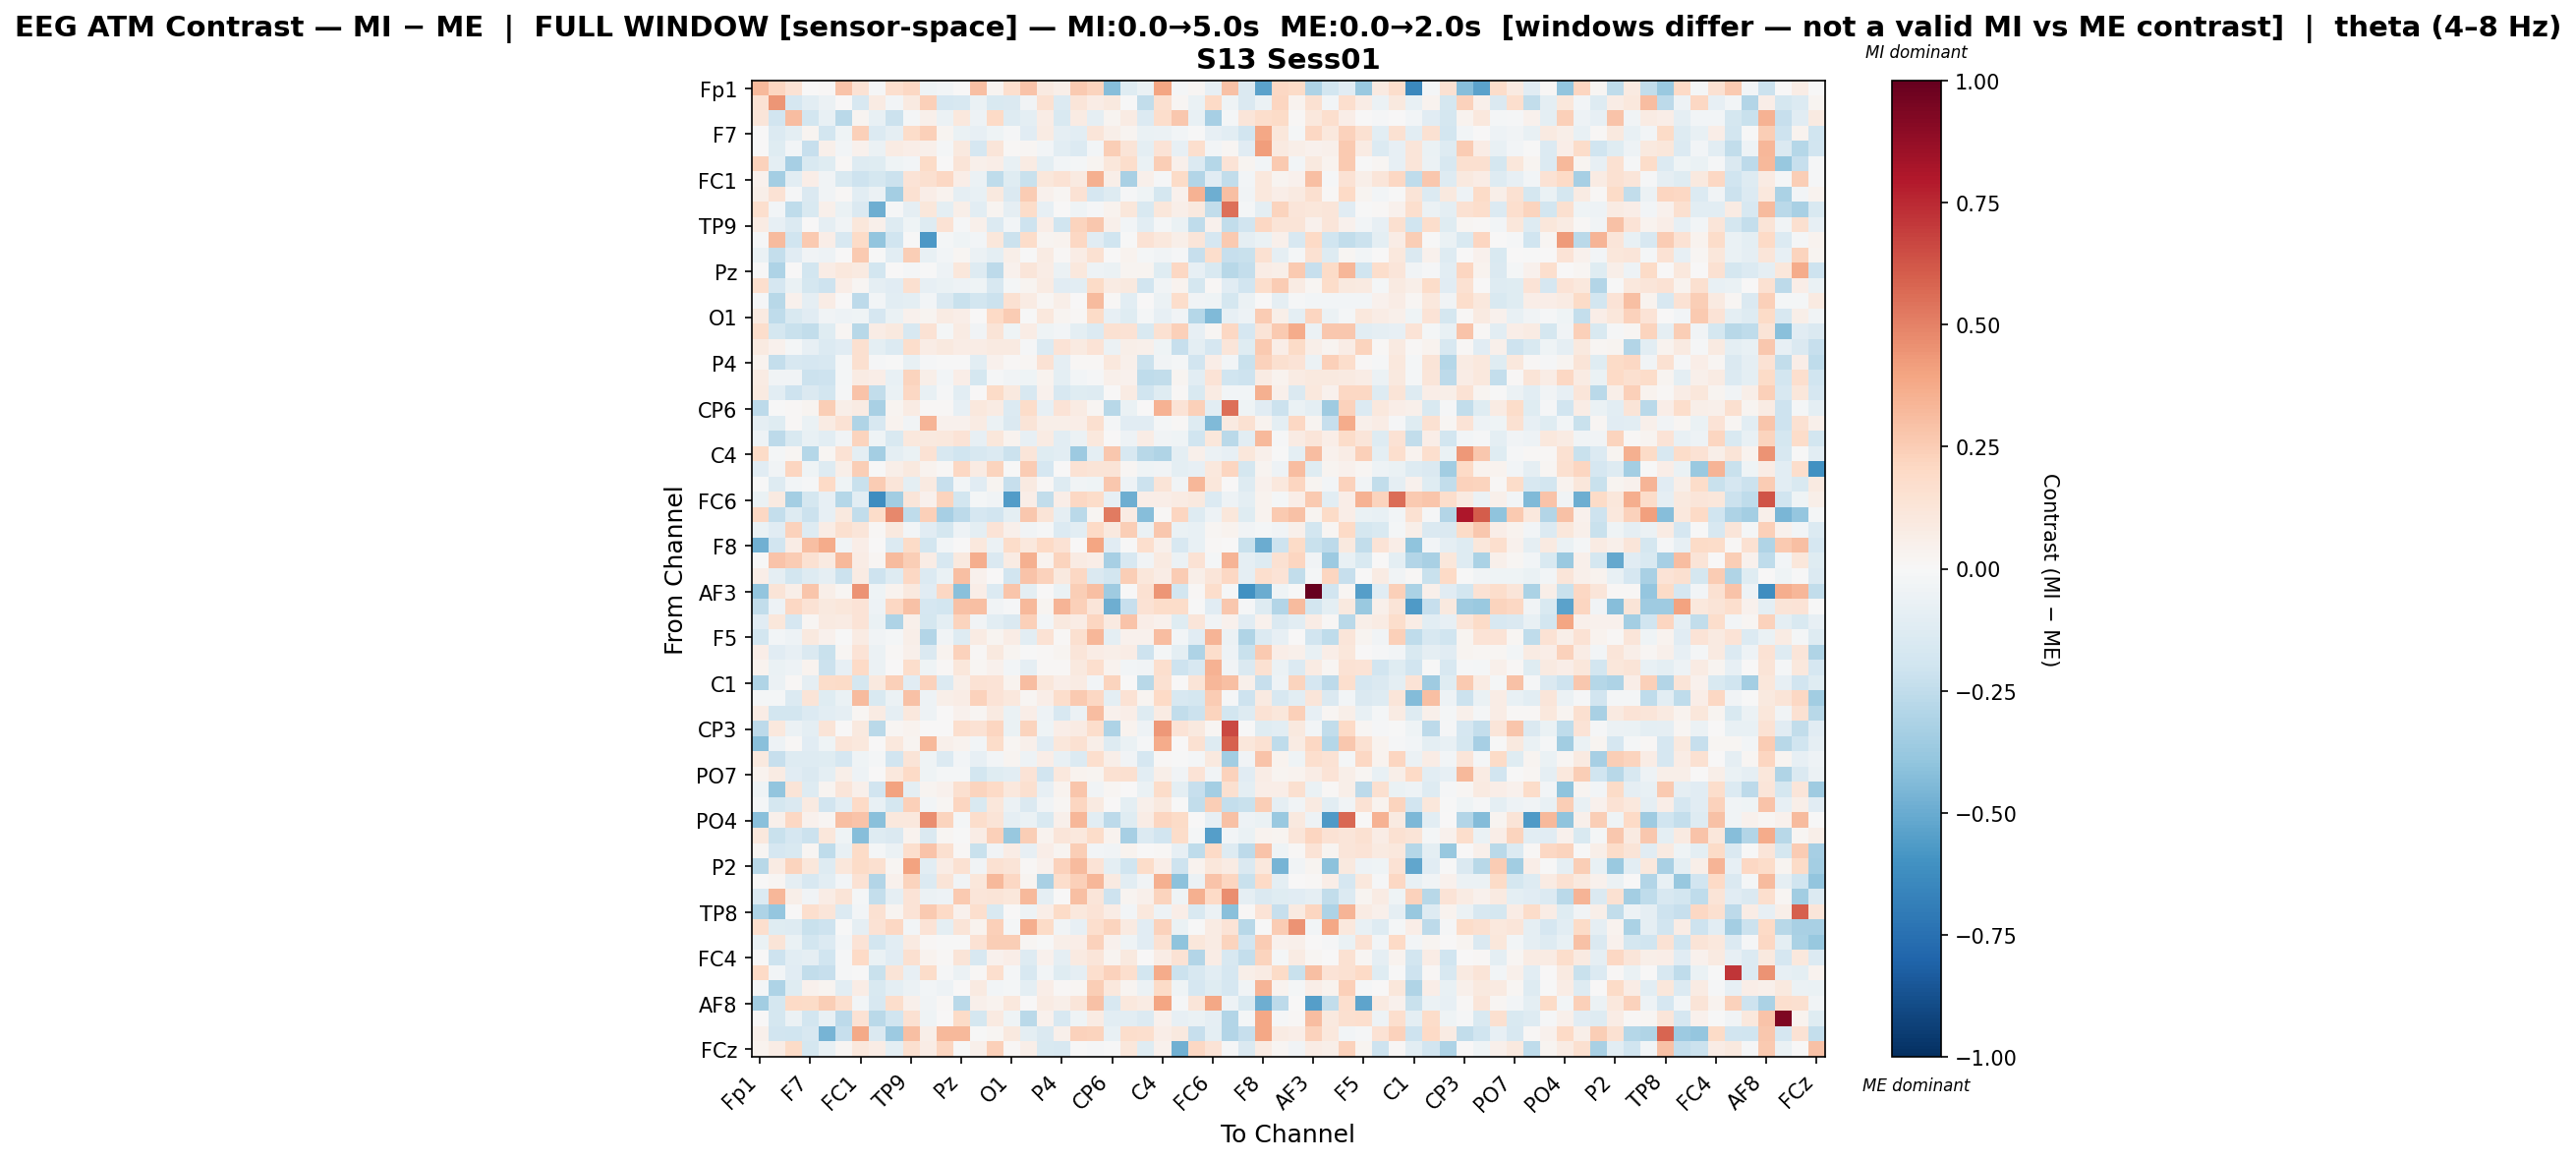

The table this chart was drawn from, first rows:
, Fp1, Fz, F3, F7, FT9, FC5, FC1, C3, T7, TP9, CP5, CP1, Pz, P3, P7, O1, Oz, O2, P4, P8, TP10, CP6, CP2
Fp1, 0.3204, 0.2125, 0.1414, 0.0, 0.01025, 0.282, 0.1462, -0.01355, 0.1698, 0.2105, -0.03938, -0.02584, 0.003103, 0.3001, 0.02465, 0.1686, 0.2883, 0.08764, 0.05545, 0.2584, 0.2238, -0.427, -0.1179
Fz, 0.1475, 0.4433, -0.1673, -0.1066, -0.05837, 0.003649, -0.1567, 0.08369, -0.02849, 0.093, 0.2389, -0.171, -0.1635, -0.06976, -0.152, -0.146, -0.03189, 0.1488, -0.1394, 0.1206, 0.07156, 0.1016, -0.005962
F3, 0.1175, -0.1943, 0.3074, -0.182, -0.0751, -0.2693, 0.02837, -0.07779, -0.2132, -0.01981, 0.05391, -0.06237, 0.103, -0.05417, 0.199, -0.1324, -0.09587, 0.07523, -0.1527, 0.07972, -0.09337, 0.02623, 0.08323
F7, 0.0, -0.1331, -0.09552, 0.02597, -0.1863, -0.04406, 0.2407, -0.1353, -0.08971, 0.18, 0.2368, 0.02825, -0.06877, -0.08198, -0.04129, -0.01379, -0.1122, 0.08125, -0.08737, -0.1041, 0.1209, 0.05611, 0.02546
FT9, 0.00734, -0.1212, -0.02919, -0.2319, 0.05456, -0.02858, 0.0403, -0.05622, 0.08128, 0.06711, 0.04718, -0.01985, 0.09951, -0.1685, 0.123, 0.01118, 0.02046, -0.02904, -0.1019, -0.1342, -0.03082, 0.245, 0.1281
FC5, 0.227, -0.09806, -0.3321, -0.1528, -0.1184, 0.01522, -0.1307, -0.1229, -0.04681, -0.02803, 0.1927, 0.001583, 0.1291, 0.04775, 0.06714, -0.07609, 0.08563, -0.09639, -0.03095, -0.0224, 0.02358, 0.1112, 0.1777
FC1, 0.04603, -0.3413, -0.1017, 0.06542, -0.03332, -0.1541, -0.2067, -0.1779, -0.2148, 0.1339, 0.1578, 0.2047, 0.06469, -0.06229, -0.254, -0.1202, -0.2196, 0.1161, 0.1432, 0.08604, 0.3519, 0.05912, -0.3223
C3, 0.06243, 0.1473, -0.009151, -0.147, -0.03615, 0.01343, -0.1046, -0.05872, -0.3416, 0.1531, 0.06585, 0.03718, -0.09289, -0.07669, 0.1012, -0.1425, 0.2564, 0.04648, 0.01836, 0.146, -0.1668, -0.1312, -0.01413
T7, 0.1714, -0.02751, -0.2542, -0.1558, 0.05415, -0.06436, -0.1436, -0.4889, -0.01281, -0.09291, 0.1095, -0.1013, 0.06119, -0.1027, 0.02401, -0.09046, 0.1849, -0.08461, 0.005273, -0.04563, -0.008026, 0.03594, 0.1164
TP9, 0.08294, -0.08122, -0.1398, 0.00609, -0.08851, -0.03174, 0.1155, 0.04753, -0.1309, -0.04548, -0.1326, 0.1477, -0.01237, 0.05454, -0.1353, -0.02967, -0.2089, 0.06563, -0.1982, 0.2195, 0.2711, 0.05183, -0.02939
CP5, -0.01277, 0.3152, -0.2023, 0.2593, 0.06796, -0.1583, 0.1897, -0.3916, -0.1985, -0.002267, -0.5703, -0.0202, -0.03986, -0.02535, 0.113, -0.2139, 0.1827, 0.02918, 0.03502, 0.2042, -0.1166, -0.2013, -0.001759
CP1, -0.06881, -0.2375, -0.112, -0.03177, -0.0514, 0.0001589, 0.2588, -0.005128, -0.1042, 0.2487, -0.07743, -0.02422, 0.02023, -0.05942, -0.09486, 0.05705, -0.007713, 0.08478, 0.01152, 0.07034, 0.1527, 0.005695, 0.03296
Pz, -0.0001904, -0.3053, 0.007785, -0.1855, 0.07804, 0.1093, 0.08972, -0.1872, 0.004238, -0.0233, -0.005467, -0.04722, 0.115, -0.1274, -0.2605, 0.0407, 0.1222, 0.07034, -0.06233, 0.1071, -0.05302, -0.05829, 0.02835
P3, 0.1671, -0.1713, -0.06735, -0.1755, -0.2078, 0.06533, 0.01606, -0.0909, -0.1111, 0.1638, -0.07926, -0.06874, -0.04938, -0.04484, -0.1568, -0.02121, 0.02657, 0.08403, -0.1121, -0.108, 0.1933, 0.08406, 0.09858
P7, -0.01425, -0.2788, 0.04684, -0.08921, 0.07179, 0.006989, -0.2608, -0.02539, -0.1049, -0.1, -0.02777, -0.141, -0.2229, -0.1824, -0.2131, 0.1518, 0.08576, 0.02161, 0.05846, 0.0001373, 0.3149, 0.01304, -0.1051
O1, 0.09096, -0.2533, -0.1547, -0.1166, -0.03897, -0.05068, -0.0421, -0.1685, -0.06503, 0.04348, 0.02967, 0.08335, 0.06621, 4.69522914382742e-05, 0.1961, 0.2543, -0.004116, 0.103, 0.02532, 0.01393, 0.1885, -0.08312, -0.1237
Oz, 0.1746, -0.1778, -0.2234, -0.2458, -0.1214, 0.01708, -0.2736, 0.07541, 0.09766, -0.1615, 0.1435, -0.01811, 0.08079, -0.03317, 0.1319, -0.04665, 0.07324, -0.04207, -0.02768, -0.09901, -0.1371, 0.1518, 0.1408
O2, 0.08676, 0.04025, -0.02086, -0.07983, -0.1401, -0.1102, 0.1582, -0.1014, -0.1372, 0.1772, 0.07164, 0.09864, 0.0748, 0.07323, 0.08634, 0.08893, -0.01204, -0.1397, 0.139, 0.08901, 0.1388, -0.06019, 0.05856
P4, 0.03521, -0.2346, -0.1603, -0.1706, -0.1574, -0.01649, 0.1634, -0.01069, -0.002351, -0.0774, -0.01073, -0.004358, -0.0007341, -0.109, 0.04057, 0.01437, 0.01883, 0.1463, -0.08606, 0.01275, 0.01406, 0.1035, 0.05373
P8, 0.08547, -0.03558, -0.03753, -0.217, -0.2097, -0.02335, 0.07972, 0.06647, -0.07438, 0.2197, 0.05842, -0.02373, 0.06921, -0.1792, -0.01387, -0.03861, -0.04515, 0.03424, -0.09689, -0.02392, -0.01151, 0.05393, 0.04652
TP10, 0.09199, -0.1073, -0.2064, -0.1451, -0.1848, -0.0142, 0.2856, -0.243, -0.0631, 0.205, -0.07296, -0.01094, -0.1053, 0.0003906, 0.1953, 0.09802, -0.1597, 0.03931, -0.1624, -0.1196, -0.1253, 0.007427, 0.08239
CP6, -0.258, -0.002578, 0.01546, 0.02455, 0.2453, 0.05842, 0.08426, -0.3271, 0.02513, 0.08127, 0.01105, 0.008298, -0.07962, 0.1049, 0.08508, -0.1384, 0.1834, -0.08384, 0.1368, 0.08279, 0.01964, -0.2744, -0.06322
CP2, -0.09036, -0.1203, 0.008215, -0.0697, 0.08144, 0.1467, -0.3037, -0.1624, 0.03833, -0.03319, 0.3402, 0.04252, 0.04382, 0.08217, -0.05734, -0.1418, 0.1297, 0.06007, 0.05664, 0.06316, 0.158, -0.01943, -0.1103
Cz, -0.05063, -0.2599, -0.1542, -0.0757, -0.1031, -0.03195, 0.2265, -0.04568, -0.1542, 0.1032, 0.09961, 0.1018, 0.138, -0.08257, 0.1152, 0.03561, -0.0821, 0.08585, -0.1075, -0.05775, 0.1035, 0.003363, -0.05093
C4, 0.1921, -0.023, 0.02178, -0.2845, 0.02111, 0.1438, -0.09503, -0.3396, -0.1007, -0.06918, 0.147, -0.1621, -0.1977, -0.1575, -0.1374, -0.2183, 0.1226, -0.122, -0.1016, -0.3655, -0.09715, 0.2676, -0.1606
T8, -0.1107, -0.03286, 0.2146, -0.03937, -0.1262, 0.05702, 0.2491, -0.00693, 0.05911, 0.09947, 0.03129, 0.009344, 0.2059, 0.08471, 0.2256, -0.001476, 0.2516, -0.1659, 0.007375, 0.1423, 0.1325, 0.1269, 0.02142
FT10, -0.001627, -0.1259, -0.02673, -0.01043, 0.1974, -0.0453, -0.2192, 0.2565, 0.121, -0.09785, 0.08988, -0.2335, -0.02902, -0.1143, 0.02965, -0.2309, 0.08746, 0.0112, -0.1271, -0.0315, -0.03966, 0.267, -0.05256
FC6, -0.06287, 0.09181, -0.3408, -0.1767, -0.07852, -0.2854, -0.1045, -0.6204, -0.3514, 0.1226, 0.04095, 0.2216, -0.1835, -0.0174, -0.03369, -0.5585, 0.06561, -0.2474, 0.06679, 0.2075, 0.1835, -0.08292, -0.4897
FC2, 0.205, -0.2401, -0.1316, -0.2122, -0.0793, 0.09615, -0.246, 0.183, 0.4782, -0.2549, 0.239, -0.3356, -0.2634, -0.168, -0.1897, -0.09389, 0.2686, 0.1284, -0.09065, -0.2657, 0.01971, 0.5219, 0.08027
F4, -0.06386, -0.1168, 0.2274, -0.128, 0.07282, 0.1563, 0.1184, 0.01291, 0.09471, -0.02684, -0.1098, -0.1729, -0.04911, -0.09672, 0.1331, 0.05019, -0.03746, -0.01246, -0.1347, -0.1039, 0.1997, 0.09688, 0.2438
F8, -0.4794, -0.1881, 0.0746, 0.2994, 0.374, -0.03724, 0.06597, 0.001378, -0.1384, 0.1953, -0.181, -0.02601, 0.002142, 0.1092, -0.05903, 0.184, 0.1036, 0.2023, 0.1482, 0.00294, 0.3929, -0.1109, -0.004792
Fp2, -0.004128, 0.2852, 0.2517, 0.1527, 0.09243, 0.3234, 0.07281, 0.01566, 0.3192, 0.2448, 0.07732, -0.1567, 0.0975, 0.3603, -0.1459, 0.08457, 0.3522, 0.03481, 0.2246, 0.07883, 0.06533, -0.3357, -0.1574
AF7, 0.06876, -0.08659, -0.1851, -0.1282, -0.08895, -0.2172, 0.08488, -0.2104, -0.1304, 0.2103, -0.1384, -0.06757, 0.2979, 0.04282, 0.004879, -0.1941, 0.283, 0.2309, 0.09898, 0.2051, -0.1472, -0.1822, 0.2426
AF3, -0.3928, 0.1314, 0.05747, 0.2753, 0.06069, 0.01638, 0.4456, -0.04683, 0.03408, 0.09932, -0.1107, 0.2107, -0.42, 0.06748, -0.1402, 0.2759, -0.09948, 0.005504, -0.06423, 0.2457, 0.3024, -0.359, -0.006854
AFz, -0.2475, -0.05152, 0.2046, 0.1416, 0.09689, 0.1106, 0.1353, -0.05437, 0.2053, 0.2955, -0.1702, -0.184, 0.2905, 0.3026, -0.03579, -0.01453, 0.3247, 0.02971, 0.3384, 0.235, 0.1218, -0.4873, -0.2276
F1, -0.1152, 0.1152, -0.1682, 0.0224, 0.09105, 0.08247, 0.1369, -0.06686, -0.3053, 0.04959, -0.1761, -0.09572, 0.2208, -0.03818, -0.1052, -0.1432, 0.2387, -0.0268, 0.09913, 0.07057, 0.2186, 0.09265, 0.2862
F5, -0.1838, -0.02842, -0.05286, 0.09941, 0.0433, -0.001107, 0.07875, -0.03557, -0.0212, 0.05738, -0.2921, -0.03562, -0.1297, 0.08161, 0.03053, 0.07731, -0.1018, 0.143, 0.007932, 0.159, 0.33, -0.09607, 0.03948
FT7, 0.06438, -0.1101, -0.07963, -0.147, -0.2248, 0.02115, 0.1359, -0.05918, 0.008321, 0.05244, -0.1478, 0.03426, 0.2299, 0.01529, 0.09967, 0.02569, -0.003191, 0.01395, 0.03024, 0.122, 0.07131, 0.06198, 0.07122
FC3, 0.03815, -0.06432, -0.05458, 0.035, -0.2131, -0.07969, 0.1998, -0.05492, 0.0002986, 0.1738, -0.04267, 0.01126, 0.1156, 0.01574, 0.04409, -0.02635, -0.08711, 0.01334, 0.01109, 0.09694, 0.1673, 0.0384, -0.02526
C1, -0.3015, -0.05856, 0.0111, -0.09068, 0.1868, 0.1894, -0.1739, 0.1001, 0.2405, -0.1136, 0.2341, -0.1366, 0.05607, 0.1426, 0.1357, 0.03898, 0.3063, 0.1135, 0.06808, 0.07965, -0.02933, 0.2252, 0.007561
C5, -0.02344, -0.01785, -0.1329, 0.1327, -0.121, -0.06253, 0.3136, -0.1552, -0.06119, 0.2967, -0.0486, 0.06021, 0.07414, 0.2324, 0.135, 0.1052, 0.02178, 0.06552, 0.1795, 0.2584, 0.2035, -0.1005, 0.1422
TP7, 0.07429, -0.1834, -0.1852, -0.135, -0.1086, -0.08715, 0.01583, 0.07954, -0.08648, 0.1068, -0.05051, 0.0001948, 0.03933, 0.02066, 0.08988, -0.06449, 0.06663, -0.04999, -0.1578, -0.05587, 0.311, 0.04353, 0.06989
CP3, -0.2582, 0.1046, -0.06038, -0.09843, 0.1299, 0.001912, 0.09814, -0.2693, 0.01734, 0.03366, 0.002879, 0.0, 0.1665, 0.1468, 0.215, -0.0631, 0.2216, -0.04015, 0.06389, 0.08087, 0.1737, -0.3086, 0.03652
P1, -0.42, -0.04923, 0.01322, -0.1094, -0.04453, 0.1248, 0.1088, 0.007143, 0.1064, 0.02516, 0.3216, 0.0527, 0.03236, -0.02922, 0.1863, 0.02091, 0.05015, -0.116, 0.1126, 0.1535, 0.06142, -0.129, -0.06745
P5, 0.1008, -0.2279, -0.1309, -0.1322, -0.121, -0.1719, -0.04614, -0.02033, -0.1881, 0.1324, -0.03996, -0.1374, -0.03022, -0.08321, -0.03055, 0.029, -0.04933, 0.06841, -0.07518, -0.1366, 0.1671, 0.06012, -0.03693
PO7, 0.0359, 0.08044, -0.1103, -0.148, -0.09511, 0.06089, -0.05153, 0.0007045, 0.1042, 0.1993, -0.04052, -0.02069, -0.01642, -0.187, -0.121, -0.1017, 0.1358, -0.1945, 0.1043, 0.03704, 0.0302, 0.1497, 0.1608
PO3, -0.04637, -0.3935, 0.1252, -0.1305, 0.03065, 0.1227, 0.04853, -0.1879, 0.3991, -0.101, 0.02807, 0.04512, 0.1578, 0.2223, 0.2011, 0.1074, 0.1605, -0.08593, 0.0332, 0.2761, -0.03341, 0.02114, 0.007766
POz, -0.02326, -0.1753, -0.1428, 0.08777, -0.1949, -0.1022, 0.1962, -0.07648, -0.1747, 0.2363, -0.02362, 0.01629, 0.2136, -0.1486, 0.1158, -0.05865, -0.1433, -0.03232, 0.02103, 0.2134, 0.08718, 0.001955, -0.1006
PO4, -0.4159, 0.04877, 0.2103, 0.04044, 0.01758, 0.3008, 0.2879, -0.4208, 0.1092, 0.1044, 0.4615, 0.2196, -0.02029, 0.1761, 0.1303, -0.08859, -0.06508, -0.1515, 0.05142, 0.3338, -0.1036, -0.2604, -0.1189
PO8, 0.1091, -0.2264, -0.1643, -0.2181, 0.1128, -0.04513, -0.4293, -0.1251, -0.148, 0.03205, -0.1447, 0.01894, -0.007557, 0.07075, 0.2366, -0.3776, 0.249, 0.03904, 0.1239, 0.1054, 0.1821, 0.03304, -0.3337
P6, 0.02238, -0.1645, -0.1497, 0.02223, -0.2558, -0.07688, 0.1949, -0.01749, -0.05623, 0.1675, 0.2815, 0.16, 0.01469, -0.2205, -0.03395, 0.07676, -0.08318, 0.06977, 0.03119, 0.2493, -0.02449, -0.03752, 0.03628
P2, -0.2767, 0.08059, 0.2233, 0.1126, -0.1251, 0.1113, 0.193, 0.1639, 0.01938, 0.4004, -0.1041, 0.0737, 0.1497, -0.03198, 0.1521, 0.1253, 0.009857, 0.04638, 0.2331, 0.3176, 0.1387, -0.09532, -0.2007
CPz, 0.003437, 0.01668, -0.08913, -0.1608, -0.1027, -0.02731, 0.1456, -0.2904, 0.04373, 0.22, -0.1331, 0.1293, -0.03748, 0.1127, 0.3231, 0.2092, 0.02599, -0.3205, 0.1746, 0.2361, 0.3346, 0.09362, -0.1021
CP4, -0.1349, 0.329, 0.05494, -0.03688, 0.07367, 0.1283, -0.02033, -0.2412, -0.09046, 0.1406, -0.06142, -0.05168, 0.2595, 0.1208, 0.1313, 0.1153, 0.3216, -0.09191, 0.003458, 0.3035, 0.1222, -0.2086, 0.02463
TP8, -0.3085, -0.3868, 0.007359, 0.1658, 0.1215, -0.135, -0.02878, 0.151, 0.02458, 0.1382, 0.2584, 0.1958, 0.04408, 0.1653, -0.1533, 0.0001272, -0.05263, 0.06878, 0.1934, 0.1079, 0.1402, 0.07757, -0.0238
C6, 0.1671, -0.123, -0.1286, -0.2215, -0.2084, -0.006937, -0.08671, 0.1428, 0.2052, -0.02743, 0.1364, -0.09907, 0.1317, 0.0324, 0.2415, -0.0194, 0.3638, 0.1912, -0.03636, -0.07917, 0.1653, 0.2203, 0.09096
C2, -0.06957, 0.1314, -0.0687, -0.1868, -0.1338, -0.02549, 0.1393, -0.1801, -0.1028, 0.09139, 0.01482, -0.0007209, -0.001523, 0.1433, 0.2422, 0.2422, 0.01598, -0.0003745, 0.05733, 0.06757, 0.229, 0.03957, -0.0416
FC4, 0.004277, -0.2055, -0.1071, -0.08966, -0.1966, -0.01244, 0.1965, -0.06266, -0.11, 0.1572, 0.0362, 0.009116, 0.1268, -0.1631, 0.04066, 0.06793, -0.1255, 0.0425, -0.08967, 0.09089, 0.1186, 0.02959, 0.0942
FT8, 0.1973, -0.02699, -0.1135, -0.2462, -0.231, -0.01256, -0.0048, -0.2218, 0.1328, -0.08266, 0.182, -0.01051, -0.0614, 0.009606, 0.1708, -0.018, -0.1605, -0.02622, -0.118, -0.09143, 0.1662, 0.2322, 0.1686
F6, -0.02121, -0.3072, -0.1216, 0.04186, 0.02632, -0.1084, 0.07053, -0.1556, -0.09851, -0.05556, -0.02782, -0.05297, 0.00509, 0.09096, -0.02576, -0.01932, -0.09588, 0.06336, 0.008631, 0.01768, 0.247, 0.105, 0.02599
... 4 more rows
